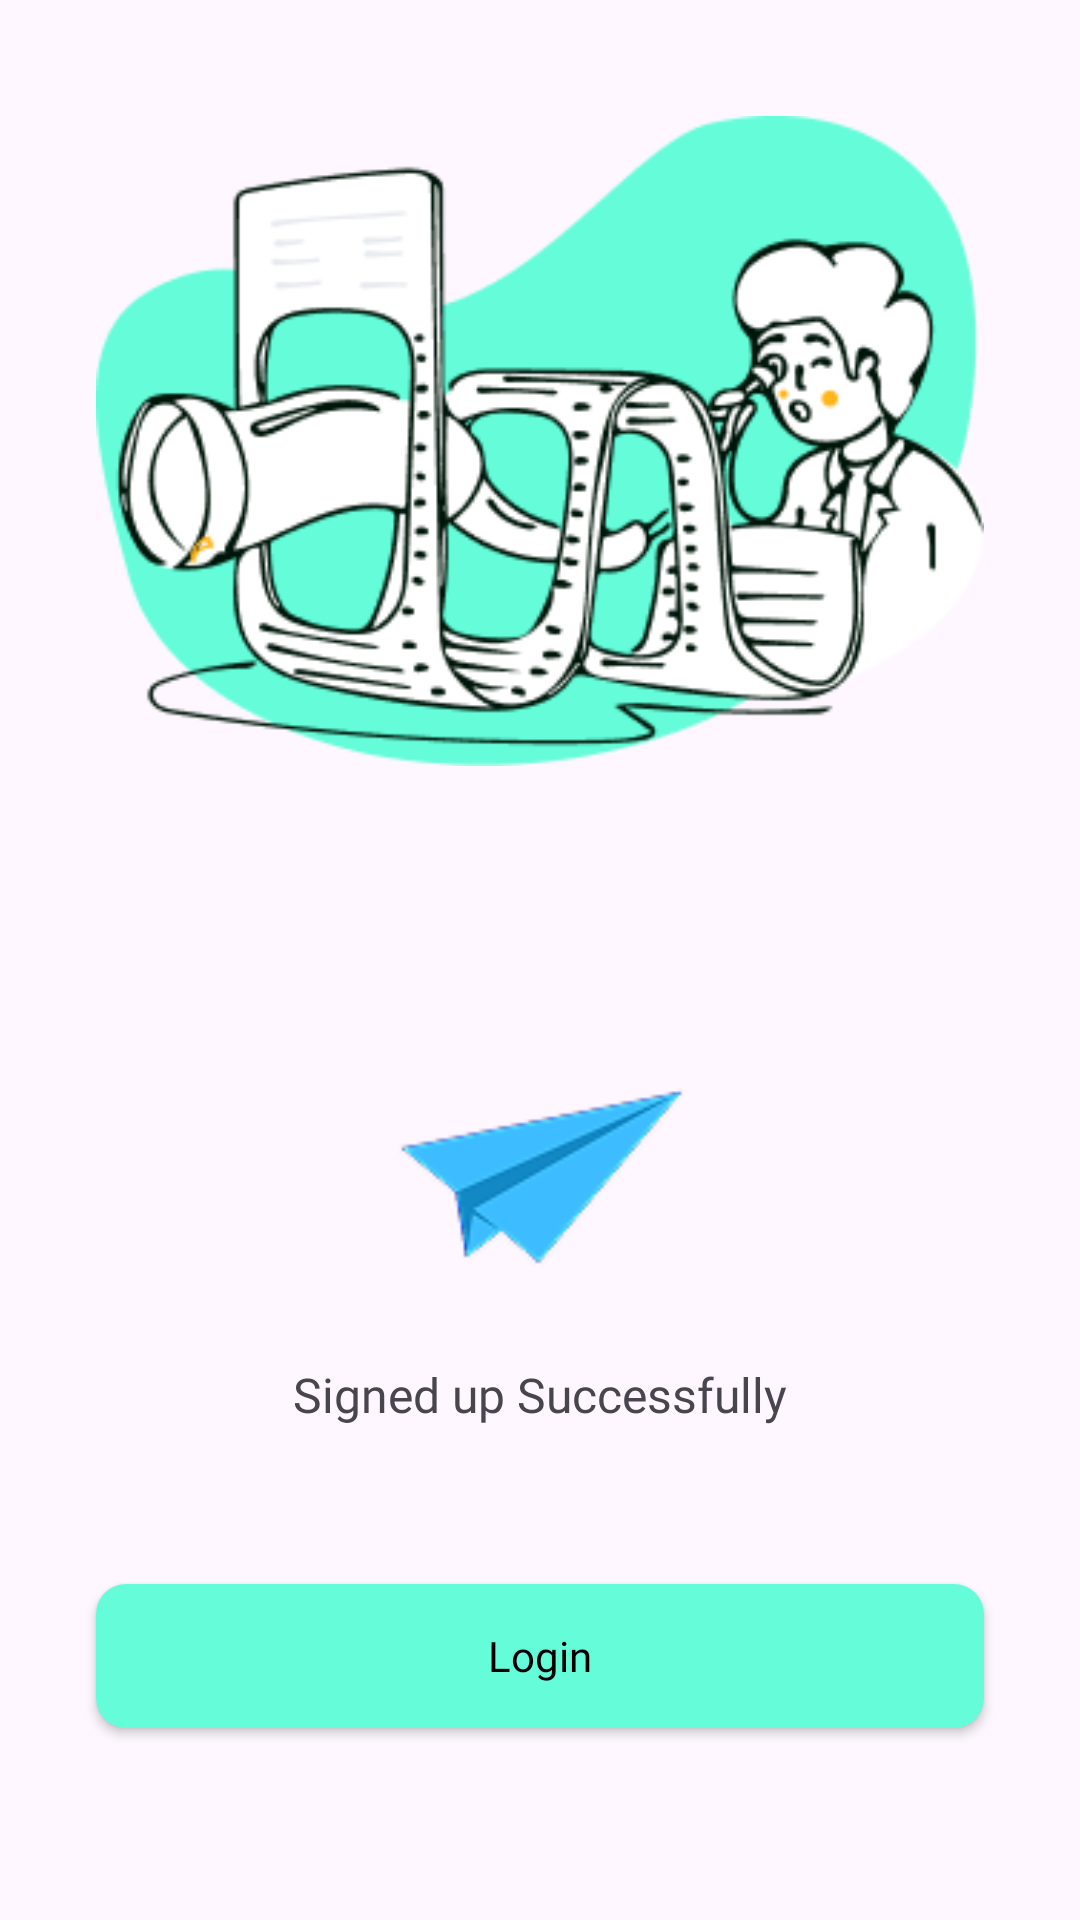

This screen was rendered from an Android layout file. Write that file and the resources it references.
<!-- AndroidManifest.xml: application theme Theme.RestaurantUIFragment -->
<!-- res/layout/fragment_sign_up_success.xml -->
<?xml version="1.0" encoding="utf-8"?>
<androidx.constraintlayout.widget.ConstraintLayout xmlns:android="http://schemas.android.com/apk/res/android"
    xmlns:tools="http://schemas.android.com/tools"
    xmlns:app="http://schemas.android.com/apk/res-auto"
    android:layout_width="match_parent"
    android:layout_height="match_parent"
    tools:context=".view.SignUpSuccessFragment">

    <ImageView
        android:id="@+id/imageView3"
        android:layout_width="match_parent"
        android:layout_height="230dp"
        android:layout_marginStart="32dp"
        android:layout_marginTop="32dp"
        android:layout_marginEnd="32dp"
        android:src="@drawable/illustration"
        app:layout_constraintEnd_toEndOf="parent"
        app:layout_constraintStart_toStartOf="parent"
        app:layout_constraintTop_toTopOf="parent" />

    <ImageView
        android:id="@+id/imageView4"
        android:layout_width="150dp"
        android:layout_height="150dp"
        android:layout_marginBottom="32dp"
        android:src="@drawable/message"
        app:layout_constraintBottom_toTopOf="@+id/sigUpSuccessLogin"
        app:layout_constraintEnd_toEndOf="@+id/imageView3"
        app:layout_constraintStart_toStartOf="@+id/imageView3"
        app:layout_constraintTop_toBottomOf="@+id/imageView3" />

    <TextView
        android:layout_width="wrap_content"
        android:layout_height="wrap_content"
        android:fontFamily="@font/plus_jakarta_sans_regular"
        android:text="Signed up Successfully"
        android:textSize="16sp"
        app:layout_constraintEnd_toEndOf="@+id/imageView4"
        app:layout_constraintStart_toStartOf="@+id/imageView4"
        app:layout_constraintTop_toBottomOf="@+id/imageView4" />


    <androidx.appcompat.widget.AppCompatButton
        android:id="@+id/sigUpSuccessLogin"
        android:layout_width="0dp"
        android:layout_height="wrap_content"
        android:layout_marginBottom="64dp"
        android:background="@drawable/rounded_button"
        android:fontFamily="@font/plus_jakarta_sans_regular"
        android:text="Login"
        android:textAllCaps="false"
        android:textColor="#000000"
        app:layout_constraintBottom_toBottomOf="parent"
        app:layout_constraintEnd_toEndOf="@+id/imageView3"
        app:layout_constraintStart_toStartOf="@+id/imageView3" />


</androidx.constraintlayout.widget.ConstraintLayout>
<!-- resources referenced by this layout -->
<resources>
  <!-- drawable illustration: png bitmap (drawable, 28537 bytes) -->
  <!-- drawable message: png bitmap (drawable, 4651 bytes) -->
  <!-- drawable rounded_button (drawable) -->
  <?xml version="1.0" encoding="utf-8"?>
  
  <shape xmlns:android="http://schemas.android.com/apk/res/android"
      android:shape="rectangle">
      <corners android:radius="10dp"/>
      <solid android:color="#64FCD9"/>
  </shape>
  <style name="Theme.RestaurantUIFragment" parent="Base.Theme.RestaurantUIFragment" />
  <style name="Base.Theme.RestaurantUIFragment" parent="Theme.Material3.DayNight.NoActionBar">
          
          
      </style>
</resources>
